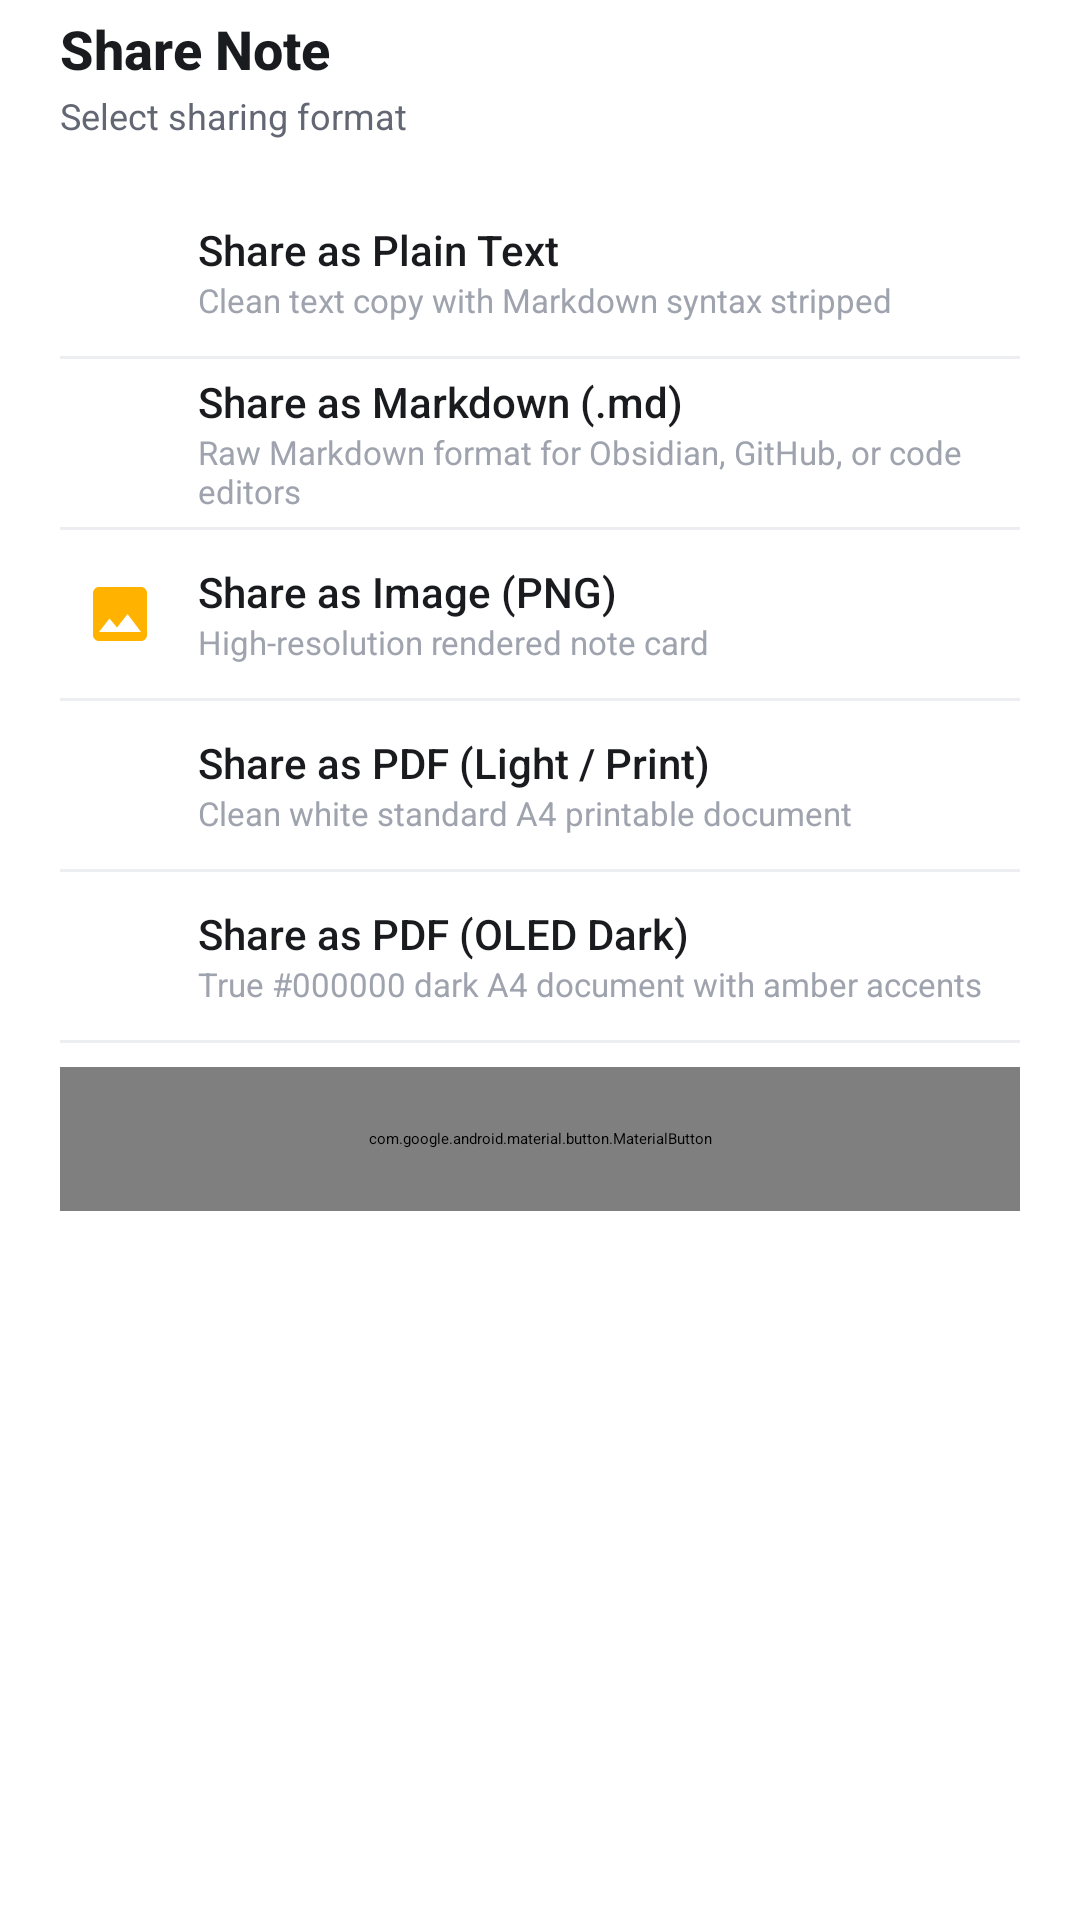

Here is an Android app screen rendered from its layout file. Give the layout XML and the strings, colors and styles it references.
<!-- AndroidManifest.xml: application theme Theme.LightNotes -->
<!-- res/layout/bottom_sheet_share.xml -->
<?xml version="1.0" encoding="utf-8"?>
<LinearLayout
    xmlns:android="http://schemas.android.com/apk/res/android"
    xmlns:app="http://schemas.android.com/apk/res-auto"
    android:layout_width="match_parent"
    android:layout_height="wrap_content"
    android:orientation="vertical"
    android:background="?attr/colorSurfaceContainer"
    android:paddingStart="20dp"
    android:paddingEnd="20dp"
    android:paddingBottom="24dp">

    
    <com.google.android.material.bottomsheet.BottomSheetDragHandleView
        android:id="@+id/dragHandle"
        android:layout_width="match_parent"
        android:layout_height="wrap_content"
        android:layout_marginBottom="4dp" />

    <TextView
        android:layout_width="wrap_content"
        android:layout_height="wrap_content"
        android:fontFamily="sans-serif-medium"
        android:text="Share Note"
        android:textColor="?attr/colorOnSurface"
        android:textSize="18sp"
        android:textStyle="bold" />

    <TextView
        android:layout_width="wrap_content"
        android:layout_height="wrap_content"
        android:layout_marginTop="2dp"
        android:text="Select sharing format"
        android:textColor="@color/text_secondary"
        android:textSize="12sp" />

    <LinearLayout
        android:layout_width="match_parent"
        android:layout_height="wrap_content"
        android:layout_marginTop="16dp"
        android:orientation="vertical">

        
        <LinearLayout
            android:id="@+id/btnShareText"
            android:layout_width="match_parent"
            android:layout_height="56dp"
            android:background="?attr/selectableItemBackground"
            android:clickable="true"
            android:focusable="true"
            android:gravity="center_vertical"
            android:orientation="horizontal"
            android:paddingStart="8dp"
            android:paddingEnd="8dp">

            <ImageView
                android:layout_width="24dp"
                android:layout_height="24dp"
                android:src="@drawable/ic_text_format"
                app:tint="?attr/colorPrimary" />

            <LinearLayout
                android:layout_width="0dp"
                android:layout_height="wrap_content"
                android:layout_marginStart="14dp"
                android:layout_weight="1"
                android:orientation="vertical">

                <TextView
                    android:layout_width="wrap_content"
                    android:layout_height="wrap_content"
                    android:fontFamily="sans-serif-medium"
                    android:text="Share as Plain Text"
                    android:textColor="?attr/colorOnSurface"
                    android:textSize="14sp" />

                <TextView
                    android:layout_width="wrap_content"
                    android:layout_height="wrap_content"
                    android:text="Clean text copy with Markdown syntax stripped"
                    android:textColor="@color/text_hint"
                    android:textSize="11sp" />
            </LinearLayout>
        </LinearLayout>

        <View
            android:layout_width="match_parent"
            android:layout_height="1dp"
            android:background="@color/divider" />

        
        <LinearLayout
            android:id="@+id/btnShareMarkdown"
            android:layout_width="match_parent"
            android:layout_height="56dp"
            android:background="?attr/selectableItemBackground"
            android:clickable="true"
            android:focusable="true"
            android:gravity="center_vertical"
            android:orientation="horizontal"
            android:paddingStart="8dp"
            android:paddingEnd="8dp">

            <ImageView
                android:layout_width="24dp"
                android:layout_height="24dp"
                android:src="@drawable/ic_format_code"
                app:tint="?attr/colorPrimary" />

            <LinearLayout
                android:layout_width="0dp"
                android:layout_height="wrap_content"
                android:layout_marginStart="14dp"
                android:layout_weight="1"
                android:orientation="vertical">

                <TextView
                    android:layout_width="wrap_content"
                    android:layout_height="wrap_content"
                    android:fontFamily="sans-serif-medium"
                    android:text="Share as Markdown (.md)"
                    android:textColor="?attr/colorOnSurface"
                    android:textSize="14sp" />

                <TextView
                    android:layout_width="wrap_content"
                    android:layout_height="wrap_content"
                    android:text="Raw Markdown format for Obsidian, GitHub, or code editors"
                    android:textColor="@color/text_hint"
                    android:textSize="11sp" />
            </LinearLayout>
        </LinearLayout>

        <View
            android:layout_width="match_parent"
            android:layout_height="1dp"
            android:background="@color/divider" />

        
        <LinearLayout
            android:id="@+id/btnShareImage"
            android:layout_width="match_parent"
            android:layout_height="56dp"
            android:background="?attr/selectableItemBackground"
            android:clickable="true"
            android:focusable="true"
            android:gravity="center_vertical"
            android:orientation="horizontal"
            android:paddingStart="8dp"
            android:paddingEnd="8dp">

            <ImageView
                android:layout_width="24dp"
                android:layout_height="24dp"
                android:src="@drawable/ic_image"
                app:tint="?attr/colorPrimary" />

            <LinearLayout
                android:layout_width="0dp"
                android:layout_height="wrap_content"
                android:layout_marginStart="14dp"
                android:layout_weight="1"
                android:orientation="vertical">

                <TextView
                    android:layout_width="wrap_content"
                    android:layout_height="wrap_content"
                    android:fontFamily="sans-serif-medium"
                    android:text="Share as Image (PNG)"
                    android:textColor="?attr/colorOnSurface"
                    android:textSize="14sp" />

                <TextView
                    android:layout_width="wrap_content"
                    android:layout_height="wrap_content"
                    android:text="High-resolution rendered note card"
                    android:textColor="@color/text_hint"
                    android:textSize="11sp" />
            </LinearLayout>
        </LinearLayout>

        <View
            android:layout_width="match_parent"
            android:layout_height="1dp"
            android:background="@color/divider" />

        
        <LinearLayout
            android:id="@+id/btnSharePdf"
            android:layout_width="match_parent"
            android:layout_height="56dp"
            android:background="?attr/selectableItemBackground"
            android:clickable="true"
            android:focusable="true"
            android:gravity="center_vertical"
            android:orientation="horizontal"
            android:paddingStart="8dp"
            android:paddingEnd="8dp">

            <ImageView
                android:layout_width="24dp"
                android:layout_height="24dp"
                android:src="@drawable/ic_text_format"
                app:tint="?attr/colorPrimary" />

            <LinearLayout
                android:layout_width="0dp"
                android:layout_height="wrap_content"
                android:layout_marginStart="14dp"
                android:layout_weight="1"
                android:orientation="vertical">

                <TextView
                    android:layout_width="wrap_content"
                    android:layout_height="wrap_content"
                    android:fontFamily="sans-serif-medium"
                    android:text="Share as PDF (Light / Print)"
                    android:textColor="?attr/colorOnSurface"
                    android:textSize="14sp" />

                <TextView
                    android:layout_width="wrap_content"
                    android:layout_height="wrap_content"
                    android:text="Clean white standard A4 printable document"
                    android:textColor="@color/text_hint"
                    android:textSize="11sp" />
            </LinearLayout>
        </LinearLayout>

        <View
            android:layout_width="match_parent"
            android:layout_height="1dp"
            android:background="@color/divider" />

        
        <LinearLayout
            android:id="@+id/btnSharePdfDark"
            android:layout_width="match_parent"
            android:layout_height="56dp"
            android:background="?attr/selectableItemBackground"
            android:clickable="true"
            android:focusable="true"
            android:gravity="center_vertical"
            android:orientation="horizontal"
            android:paddingStart="8dp"
            android:paddingEnd="8dp">

            <ImageView
                android:layout_width="24dp"
                android:layout_height="24dp"
                android:src="@drawable/ic_text_format"
                app:tint="@color/brand_amber" />

            <LinearLayout
                android:layout_width="0dp"
                android:layout_height="wrap_content"
                android:layout_marginStart="14dp"
                android:layout_weight="1"
                android:orientation="vertical">

                <TextView
                    android:layout_width="wrap_content"
                    android:layout_height="wrap_content"
                    android:fontFamily="sans-serif-medium"
                    android:text="Share as PDF (OLED Dark)"
                    android:textColor="?attr/colorOnSurface"
                    android:textSize="14sp" />

                <TextView
                    android:layout_width="wrap_content"
                    android:layout_height="wrap_content"
                    android:text="True #000000 dark A4 document with amber accents"
                    android:textColor="@color/text_hint"
                    android:textSize="11sp" />
            </LinearLayout>
        </LinearLayout>

        <View
            android:layout_width="match_parent"
            android:layout_height="1dp"
            android:background="@color/divider" />

        
        <com.google.android.material.button.MaterialButton
            android:id="@+id/btnCancel"
            style="@style/Widget.Material3.Button.TextButton"
            android:layout_width="match_parent"
            android:layout_height="48dp"
            android:layout_marginTop="8dp"
            android:text="Cancel"
            android:textColor="@color/text_secondary"
            android:textSize="14sp" />

    </LinearLayout>

</LinearLayout>
<!-- resources referenced by this layout -->
<resources>
  <color name="brand_amber">#FFB200</color>
  <color name="divider">#ECEEF2</color>
  <color name="text_hint">#9EA3AE</color>
  <color name="text_secondary">#636773</color>
  <!-- drawable ic_image (drawable) -->
  <vector xmlns:android="http://schemas.android.com/apk/res/android"
      android:width="24dp"
      android:height="24dp"
      android:viewportWidth="24"
      android:viewportHeight="24">
    <path
        android:fillColor="@color/brand_amber"
        android:pathData="M21,19V5c0,-1.1 -0.9,-2 -2,-2H5c-1.1,0 -2,0.9 -2,2v14c0,1.1 0.9,2 2,2h14c1.1,0 2,-0.9 2,-2zM8.5,13.5l2.5,3.01L14.5,12l4.5,6H5l3.5,-4.5z"/>
  </vector>
  <!-- drawable ic_text_format (drawable) -->
  <vector xmlns:android="http://schemas.android.com/apk/res/android"
      android:width="24dp"
      android:height="24dp"
      android:viewportWidth="24"
      android:viewportHeight="24">
      <path
          android:fillColor="#FFFFFFFF"
          android:pathData="M5,17v2h14v-2H5zM9.5,12.8h5l0.9,2.2h2.1L13.2,5h-2.4L6.5,15h2.1L9.5,12.8zM12,6.85L13.88,11h-3.76L12,6.85z"/>
  </vector>
  <color name="text_primary">#1A1B1E</color>
  <style name="Widget.LightNotes.CardView" parent="Widget.Material3.CardView.Outlined">
          <item name="cardCornerRadius">14dp</item>
          <item name="cardElevation">0dp</item>
          <item name="strokeWidth">1dp</item>
          <item name="strokeColor">?attr/colorOutlineVariant</item>
          <item name="cardBackgroundColor">?attr/colorSurfaceContainer</item>
          <item name="rippleColor">@color/brand_amber_ripple</item>
      </style>
  <style name="ThemeOverlay.LightNotes.BottomSheetDialog" parent="ThemeOverlay.Material3.BottomSheetDialog">
          <item name="bottomSheetStyle">@style/Widget.LightNotes.BottomSheet</item>
      </style>
  <style name="Widget.LightNotes.PopupMenu" parent="Widget.Material3.PopupMenu">
          <item name="android:popupBackground">@drawable/bg_m3_popup_surface</item>
      </style>
  <color name="brand_amber_ripple">#33FFB200</color>
  <style name="Widget.LightNotes.BottomSheet" parent="Widget.Material3.BottomSheet">
          <item name="shapeAppearance">@style/ShapeAppearance.LightNotes.BottomSheet</item>
          <item name="backgroundTint">?attr/colorSurfaceContainer</item>
      </style>
  <style name="ShapeAppearance.LightNotes.BottomSheet" parent="ShapeAppearance.Material3.Corner.Medium">
          <item name="cornerSizeTopLeft">20dp</item>
          <item name="cornerSizeTopRight">20dp</item>
          <item name="cornerSizeBottomLeft">0dp</item>
          <item name="cornerSizeBottomRight">0dp</item>
      </style>
</resources>
